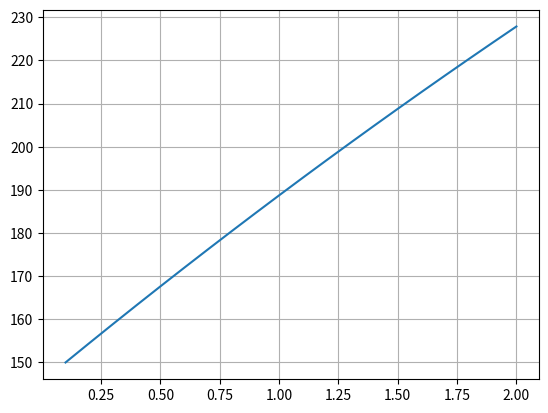

The script that saved this image:
import numpy as np
import matplotlib.pyplot as plt

def get_euler(t0, tf, presente, direccion, intervalo, *args):
  futuros = []
  tiempos = []
  while(True):
    if (t0 + intervalo > tf):
      intervalo = tf - t0;
    futuros.append(presente)
    pendiente =  direccion(t0, presente, *args)
    presente = presente + pendiente *  intervalo
    t0 += intervalo
    tiempos.append(t0)
    if t0 >= tf:
      break;

  futuros = np.array(futuros)
  tiempos = np.array(tiempos)

  return futuros, tiempos



def heunz(t0, tf, presente, direccion, intervalo, *args):
  futuros = []
  tiempos = []
  while(True):
    if (t0 + intervalo > tf):
      intervalo = tf - t0;
    futuros.append(presente)
    k1 = direccion(t0, presente, *args)
    k2 = direccion((t0 + intervalo), presente + (intervalo * k1), *args)
    pendiente =  ((1.0 /  2.0)* (k1 + k2))
    presente = presente + pendiente *  intervalo
    t0 += intervalo
    tiempos.append(t0)
    if t0 >= tf:
      break;

  futuros = np.array(futuros)
  tiempos = np.array(tiempos)

  return futuros, tiempos
   

Cn = 200
k1 = 0.1
k2 = 0.1
E = 400
C0 = 150

def get_colesterol(t0, Ct, Cn, k1, E, k2): 
    dCdt = (Cn- Ct) * k1 + k2 * E
    return dCdt

colesterol, tiempo = heunz(0, 2, C0, get_colesterol, 0.1, Cn, k1, E, k2)

plt.plot(tiempo, colesterol)
plt.grid()
plt.show()

